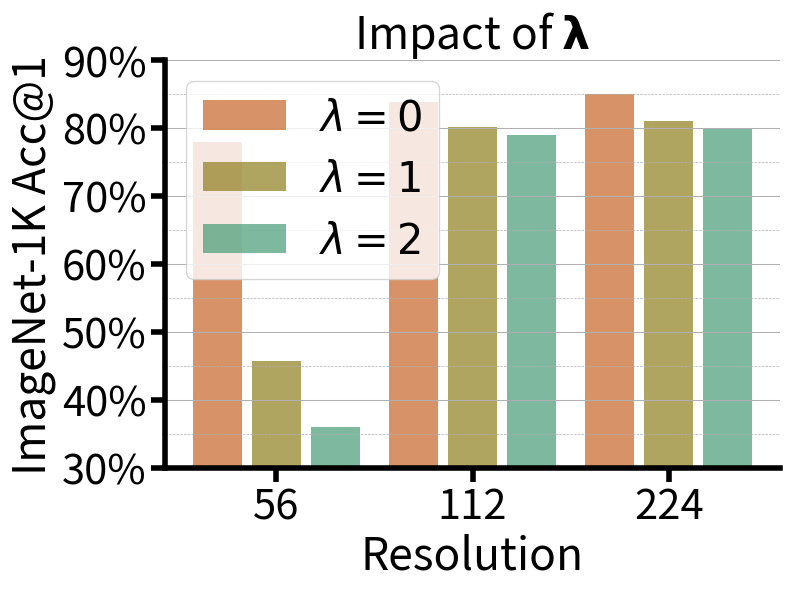

The matplotlib source for this figure:
import matplotlib.pyplot as plt
import matplotlib.ticker as mticker

# 定义格式化函数
def custom_formatter(x, pos):
    return f'{int(x)}%'

# 数据
resolutions = ['56', '112', '224']
lambda_0 = [77.94399858, 83.74599814, 85.0]
lambda_1 = [45.68, 80.12, 81.0]
lambda_2 = [36.0, 79.0, 80.0]

# 数据组织，按分辨率
data = [lambda_0, lambda_1, lambda_2]
labels = [r'$\lambda=0$', r'$\lambda=1$', r'$\lambda=2$']
colors = ['#C76426', '#8F7E1E', '#469B76']

# 创建图表
fig, ax = plt.subplots(figsize=(8, 6))

# 柱状图的位置
x = range(len(resolutions))
width = 0.25  # 柱子的宽度
spacing = 0.05  # 间距

# 绘制柱状图
for i in range(len(data)):
    ax.bar([x_pos + (width + spacing) * i for x_pos in x], data[i], width=width, color=colors[i], label=labels[i], alpha=0.7)

# 设置x轴
ax.set_xticks([x_pos + (width + spacing) for x_pos in x])  # Center ticks between the bars
ax.set_xticklabels(resolutions)

# 设置字体大小
title_fontsize = 32
tick_label_fontsize = 30
legend_fontsize = 30
line_width = 4  # Adjust line width
minor_tick_length = 10

ax.tick_params(axis='both', labelsize=tick_label_fontsize)
ax.tick_params(axis='both', which='major', labelsize=tick_label_fontsize, width=line_width, length=minor_tick_length)

# 设置y轴
ax.set_ylabel('ImageNet-1K Acc@1', fontsize=title_fontsize)
ax.set_xlabel('Resolution', fontsize=title_fontsize)
ax.set_title(r'Impact of $\mathbf{\lambda}$', fontsize=title_fontsize)

# 设置y轴范围
ax.set_ylim(30, 90)

# 设置y轴刻度格式
ax.yaxis.set_major_formatter(mticker.FuncFormatter(custom_formatter))

# 移除不必要的边框
ax.spines['top'].set_visible(False)
ax.spines['right'].set_visible(False)
ax.spines['bottom'].set_linewidth(line_width)
ax.spines['left'].set_linewidth(line_width)

# 添加图例并设置透明度
# ax.legend(fontsize=legend_fontsize, framealpha=0.5, bbox_to_anchor=(0.08, 1), loc='upper left')
ax.legend(fontsize=legend_fontsize)

# 设置主副刻度的网格线
ax.grid(True, which='major', axis='y', linestyle='-', linewidth=0.75)
ax.grid(True, which='minor', axis='y', linestyle='--', linewidth=0.5)

# 设置y轴主刻度和副刻度
ax.yaxis.set_major_locator(mticker.MultipleLocator(10))
ax.yaxis.set_minor_locator(mticker.MultipleLocator(5))

# 调整布局
plt.tight_layout()

# 展示图表
plt.show()

# 保存图表
fig.savefig('ab-lambda.pdf')
